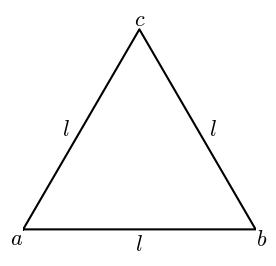

This figure's Python source: (Note: this script raises an exception after producing the figure.)
import matplotlib.pyplot as plt
import numpy as np

# the length of the equillateral triangles sides. 
# I think larger should help computations, by avoiding limits of computer byte size
l = 1000;

# let's get a triangle going in numpy and matplotlib
# the first point is easy, it's just origin.
a = np.array([0, 0])
# second point is on y=0 and x=l
b = np.array([l, 0])
# third point requires pythag's theorem.
c = np.array([l/2, np.sqrt((l)**2 - (l/2)**2)])
# draw the starting triangle
x_init = np.array([a[0], b[0], c[0],a[0]])
y_init = np.array([a[1], b[1], c[1],a[1]])

# figure stuff
plt.figure(figsize=(3, 3))
# some bull I need to add to get the matplotlib TeX font the same as JN markdown font >:/
plt.rcParams['mathtext.fontset'] = 'cm';
plt.rcParams['font.family'] = 'cmr10';
plt.rcParams['axes.formatter.use_mathtext'] = True  # Enable mathtext
# plot the triangle
plt.plot(x_init,y_init,'k-')
# set the x and y axis limits
plt.xlim(-l*0.0, l*1.0)
plt.ylim(-l*0.0-0.1*l, l*1.0-0.1*l)
plt.xticks([])
plt.yticks([])
# Get the current axes object
ax = plt.gca()
# Remove the top and right spines
ax.spines['top'].set_visible(False)
ax.spines['right'].set_visible(False)
ax.spines['bottom'].set_visible(False)
ax.spines['left'].set_visible(False)
# label the points
plt.text(x_init[0],y_init[0],'$a$',ha='right', va='top',fontsize=16);
plt.text(x_init[1],y_init[1],'$b$',ha='left', va='top',fontsize=16);
plt.text(x_init[2],y_init[2],'$c$',ha='center', va='bottom',fontsize=16);
# label the length
plt.text(x_init[0]+l/2,-0.02*l,r'$l$',fontname="serif",ha='center', va='top',fontsize=16);
plt.text(0.20*l,c[1]/c[0]*0.25*l,r'$l$',fontname="serif",ha='right', va='center',fontsize=16);
plt.text(0.80*l,c[1]/c[0]*0.25*l,r'$l$',fontname="serif",ha='left', va='center',fontsize=16);
# save the figure
plt.savefig('Figure2_simpletriangle/simpletriangle.png', dpi=300, bbox_inches='tight')
# Close all open figures
plt.close('all')

# select a random starting x        
rx = np.random.uniform(0,l)
# select a random starting y
# to calculate the triangle at this x value, we could do some trig. 
# But I also know the equation for the line from 0 to l/2 and l/2 to l
# calculate the slope of a to c.
m = c[1]/c[0]
if rx<=l/2:
    ry = np.random.uniform(0,m*rx)
else:
    ry = np.random.uniform(0,-m*(rx-l/2)+c[1])
    
# figure stuff
plt.figure(figsize=(3, 3))
# some bull I need to add to get the matplotlib TeX font the same as JN markdown font >:/
plt.rcParams['mathtext.fontset'] = 'cm';
plt.rcParams['font.family'] = 'cmr10';
plt.rcParams['axes.formatter.use_mathtext'] = True  # Enable mathtext
# plot the triangle
plt.plot(x_init,y_init,'k-')
# set the x and y axis limits
plt.xlim(-l*0.0, l*1.0)
plt.ylim(-l*0.0-0.1*l, l*1.0-0.1*l)
plt.xticks([])
plt.yticks([])
# Get the current axes object
ax = plt.gca()
# Remove the top and right spines
ax.spines['top'].set_visible(False)
ax.spines['right'].set_visible(False)
ax.spines['bottom'].set_visible(False)
ax.spines['left'].set_visible(False)
# label the points
plt.text(x_init[0],y_init[0],'$a$',ha='right', va='top',fontsize=16);
plt.text(x_init[1],y_init[1],'$b$',ha='left', va='top',fontsize=16);
plt.text(x_init[2],y_init[2],'$c$',ha='center', va='bottom',fontsize=16);
# add the random point
plt.scatter(rx,ry,color='m',alpha=1.0);
# label the random point
plt.text(rx+0.03*l,ry,'$p_1$',ha='left', va='bottom',fontsize=12,color='m');
# save the figure
plt.savefig('Figure3_trianglestep1/trianglestep1.png', dpi=300, bbox_inches='tight')
# Close all open figures
plt.close('all')    

# pick a random vertex
vi = np.random.randint(0,2+1)
    
# figure stuff
plt.figure(figsize=(3, 3))
# some bull I need to add to get the matplotlib TeX font the same as JN markdown font >:/
plt.rcParams['mathtext.fontset'] = 'cm';
plt.rcParams['font.family'] = 'cmr10';
plt.rcParams['axes.formatter.use_mathtext'] = True  # Enable mathtext
# plot the triangle
plt.plot(x_init,y_init,'k-')
# set the x and y axis limits
plt.xlim(-l*0.0, l*1.0)
plt.ylim(-l*0.0-0.1*l, l*1.0-0.1*l)
plt.xticks([])
plt.yticks([])
# Get the current axes object
ax = plt.gca()
# Remove the top and right spines
ax.spines['top'].set_visible(False)
ax.spines['right'].set_visible(False)
ax.spines['bottom'].set_visible(False)
ax.spines['left'].set_visible(False)
# label the points
if vi == 0:
    plt.text(x_init[0],y_init[0],'$a$',color='red', ha='right', va='top',fontsize=16)
    plt.text(x_init[1],y_init[1],'$b$',ha='left', va='top',fontsize=16)
    plt.text(x_init[2],y_init[2],'$c$',ha='center', va='bottom',fontsize=16);
elif vi == 1:
    plt.text(x_init[0],y_init[0],'$a$',ha='right', va='top',fontsize=16)
    plt.text(x_init[1],y_init[1],'$b$',color='red', ha='left', va='top',fontsize=16)
    plt.text(x_init[2],y_init[2],'$c$',ha='center', va='bottom',fontsize=16);
elif vi == 2:
    plt.text(x_init[0],y_init[0],'$a$',ha='right', va='top',fontsize=16)
    plt.text(x_init[1],y_init[1],'$b$',ha='left', va='top',fontsize=16)
    plt.text(x_init[2],y_init[2],'$c$',color='red',ha='center', va='bottom',fontsize=16);
# add the random point
plt.scatter(rx,ry,color='m',alpha=1.0);
# label the random point
plt.text(rx+0.03*l,ry,'$p_1$',ha='left', va='bottom',fontsize=12,color='m');
# save the figure
plt.savefig('Figure4_trianglestep2/trianglestep2.png', dpi=300, bbox_inches='tight')
# Close all open figures
plt.close('all') 

# find the random vertex's location
v = np.array([x_init[vi],y_init[vi]])
# split the difference between the random point and the vertex
newp = np.array([(rx-(rx-v[0])/2) , (ry-(ry-v[1])/2)])
    
# figure stuff
plt.figure(figsize=(3, 3))
# some bull I need to add to get the matplotlib TeX font the same as JN markdown font >:/
plt.rcParams['mathtext.fontset'] = 'cm';
plt.rcParams['font.family'] = 'cmr10';
plt.rcParams['axes.formatter.use_mathtext'] = True  # Enable mathtext
# plot the triangle
plt.plot(x_init,y_init,'k-')
# set the x and y axis limits
plt.xlim(-l*0.0, l*1.0)
plt.ylim(-l*0.0-0.1*l, l*1.0-0.1*l)
plt.xticks([])
plt.yticks([])
# Get the current axes object
ax = plt.gca()
# Remove the top and right spines
ax.spines['top'].set_visible(False)
ax.spines['right'].set_visible(False)
ax.spines['bottom'].set_visible(False)
ax.spines['left'].set_visible(False)
# label the points
if vi == 0:
    plt.text(x_init[0],y_init[0],'$a$',color='red', ha='right', va='top',fontsize=16)
    plt.text(x_init[1],y_init[1],'$b$',ha='left', va='top',fontsize=16)
    plt.text(x_init[2],y_init[2],'$c$',ha='center', va='bottom',fontsize=16);
elif vi == 1:
    plt.text(x_init[0],y_init[0],'$a$',ha='right', va='top',fontsize=16)
    plt.text(x_init[1],y_init[1],'$b$',color='red', ha='left', va='top',fontsize=16)
    plt.text(x_init[2],y_init[2],'$c$',ha='center', va='bottom',fontsize=16);
elif vi == 2:
    plt.text(x_init[0],y_init[0],'$a$',ha='right', va='top',fontsize=16)
    plt.text(x_init[1],y_init[1],'$b$',ha='left', va='top',fontsize=16)
    plt.text(x_init[2],y_init[2],'$c$',color='red',ha='center', va='bottom',fontsize=16);
# add the random point
plt.scatter(rx,ry,color='m',alpha=1.0);
# label the random point
plt.text(rx+0.03*l,ry,'$p_1$',ha='left', va='bottom',fontsize=12,color='m');
# add the new point
plt.scatter(newp[0],newp[1],color='c',alpha=1.0);
# label the new point
plt.text(newp[0]+0.03*l,newp[1],'$p_2$',ha='left', va='bottom',fontsize=12,color='c');
# save the figure
plt.savefig('Figure5_trianglestep3/trianglestep3.png', dpi=300, bbox_inches='tight')
# Close all open figures
plt.close('all') 

def plotme(ki,k):
    #ki is the index in the snapshot array of iters
    #k is the iter number
    c = ki % 5
    if ki<5:
        r=0
    else:
        r=1
            
    ### plot the triangle ###
    axes[r,c].plot(T[:,0],T[:,1],'b-')
    # set the x and y axis limits
    axes[r,c].autoscale_view()
    axes[r,c].set_title('Iterations = ' + str(k+1))
    axes[r,c].set_xticks([])
    axes[r,c].set_yticks([])

    # Remove the top and right spines
    axes[r,c].spines['top'].set_visible(False)
    axes[r,c].spines['right'].set_visible(False)
    axes[r,c].spines['bottom'].set_visible(False)
    axes[r,c].spines['left'].set_visible(False)
    axes[r,c].set_aspect('equal')

    # plot the points
    axes[r,c].scatter(A[:,0],A[:,1],marker='.',s=50,color='black');  
    axes[r,c].scatter(A[k,0],A[k,1],marker='.',s=180,color='cyan'); 
    axes[r,c].scatter(A[k-1,0],A[k-1,1],marker='.',s=200,color='magenta');
    
    # shade the vertex
    #if k>0:
        #axes[r,c].scatter(v[0],v[1],marker='.',s=150,color='red',alpha=0.5);  
    

# Going to stop the loop and make a plot at certain points. Going for a 2x5 fig here.
# snapshot @
ss = [0,1,2,3,4,99,199,299,399,499]

max_iters = 501; # basically, dots to draw
l = 1000;      # length of triangle edge

# create the triangle
a = np.array([0, 0])
b = np.array([l, 0])
c = np.array([l/2, np.sqrt((l)**2 - (l/2)**2)])
T = np.array([a,b,c,a])

# select a random point in the triangle
go = 0
while ~go:
    rx = np.random.uniform(0,l)
    ry = np.random.uniform(0,c[1])

    if rx<=l/2:
        go = (ry<m*rx)
    else:
        go = (ry<-m*(rx-l/2)+c[1])

# initialize and update the output
A = np.full([max_iters,2], np.nan)
A[0,:] = [rx,ry]        

# Create a figure and an array of subplots
fig, axes = plt.subplots(nrows=2, ncols=5, figsize=(12, 6))
plotme(0,0)
        

# loop through 
for k in range(1,max_iters):
    # pick a random vertex
    vi = np.random.randint(0,2+1)
    # find its location
    v = T[vi,:]
    # split the difference between the random point and the vertex
    newp = np.array([(rx-(rx-v[0])/2) , (ry-(ry-v[1])/2)])
    # update the rx and ry
    rx = newp[0]
    ry = newp[1]
    # save to array
    A[k,:] = newp
    if k in ss:
        plotme(ss.index(k),k)
    
# Adjust the spacing between subplots
plt.tight_layout()

# save the figure
plt.savefig('Figure6_multiiters/multiiters.png', dpi=300, bbox_inches='tight')
# Close all open figures
plt.close('all') 


%reset -f

def sierp_tri(max_iters,imagegen_boolean):
    # This function creates a data array storing the points for a sierpinski triangle, generated using the chaos game
    # max_iters is the number of iterations to run the game for (>250 for a real image
    # imagegen_boolean is an option to generate a figure or not.

    l = 1;      # length of triangle edge

    # create the triangle
    a = np.array([0, 0])
    b = np.array([l, 0])
    c = np.array([l/2, np.sqrt((l)**2 - (l/2)**2)])
    T = np.array([a,b,c,a])

    # select a random point in the triangle
    go = 1
    m = c[1]/c[0]
    while ~go:
        rx = np.random.uniform(0,l)
        ry = np.random.uniform(0,c[1])

        if rx<=l/2:
            go = (ry<m*rx)
        else:
            go = (ry<-m*(rx-l/2)+c[1])
    #print('starting point is at ' + str(np.round(rx)) +', '+ str(np.round(ry)))

    # initialize and update the output
    A = np.zeros([max_iters,2])
    A[0,:] = [rx,ry]

    # loop through 
    for k in range(1,max_iters):
        # pick a random vertex
        vi = np.random.randint(0,2+1)
        # find its location
        v = T[vi,:]
        # split the difference between the random point and the vertex
        newp = np.array([(rx-(rx-v[0])/2) , (ry-(ry-v[1])/2)])
        # update the rx and ry
        rx = newp[0]
        ry = newp[1]
        # save to array
        A[k,:] = newp

    if imagegen_boolean:
        ### plot the triangle ###
        plt.figure(figsize=(6, 6))
        plt.plot(T[:,0],T[:,1],'b-')
        # set the x and y axis limits
        plt.xlim(-l*0.0, l*1.0)
        plt.ylim(-l*0.0-0.1*l, l*1.0-0.1*l)
        #plt.title('Iterations = ' + str(max_iters))
        plt.xticks([])
        plt.yticks([])
        # Get the current axes object
        ax = plt.gca()
        # Remove the top and right spines
        ax.spines['top'].set_visible(False)
        ax.spines['right'].set_visible(False)
        ax.spines['bottom'].set_visible(False)
        ax.spines['left'].set_visible(False)

        plt.scatter(A[:,0],A[:,1],marker='.',s=1,color='black')

    return A

